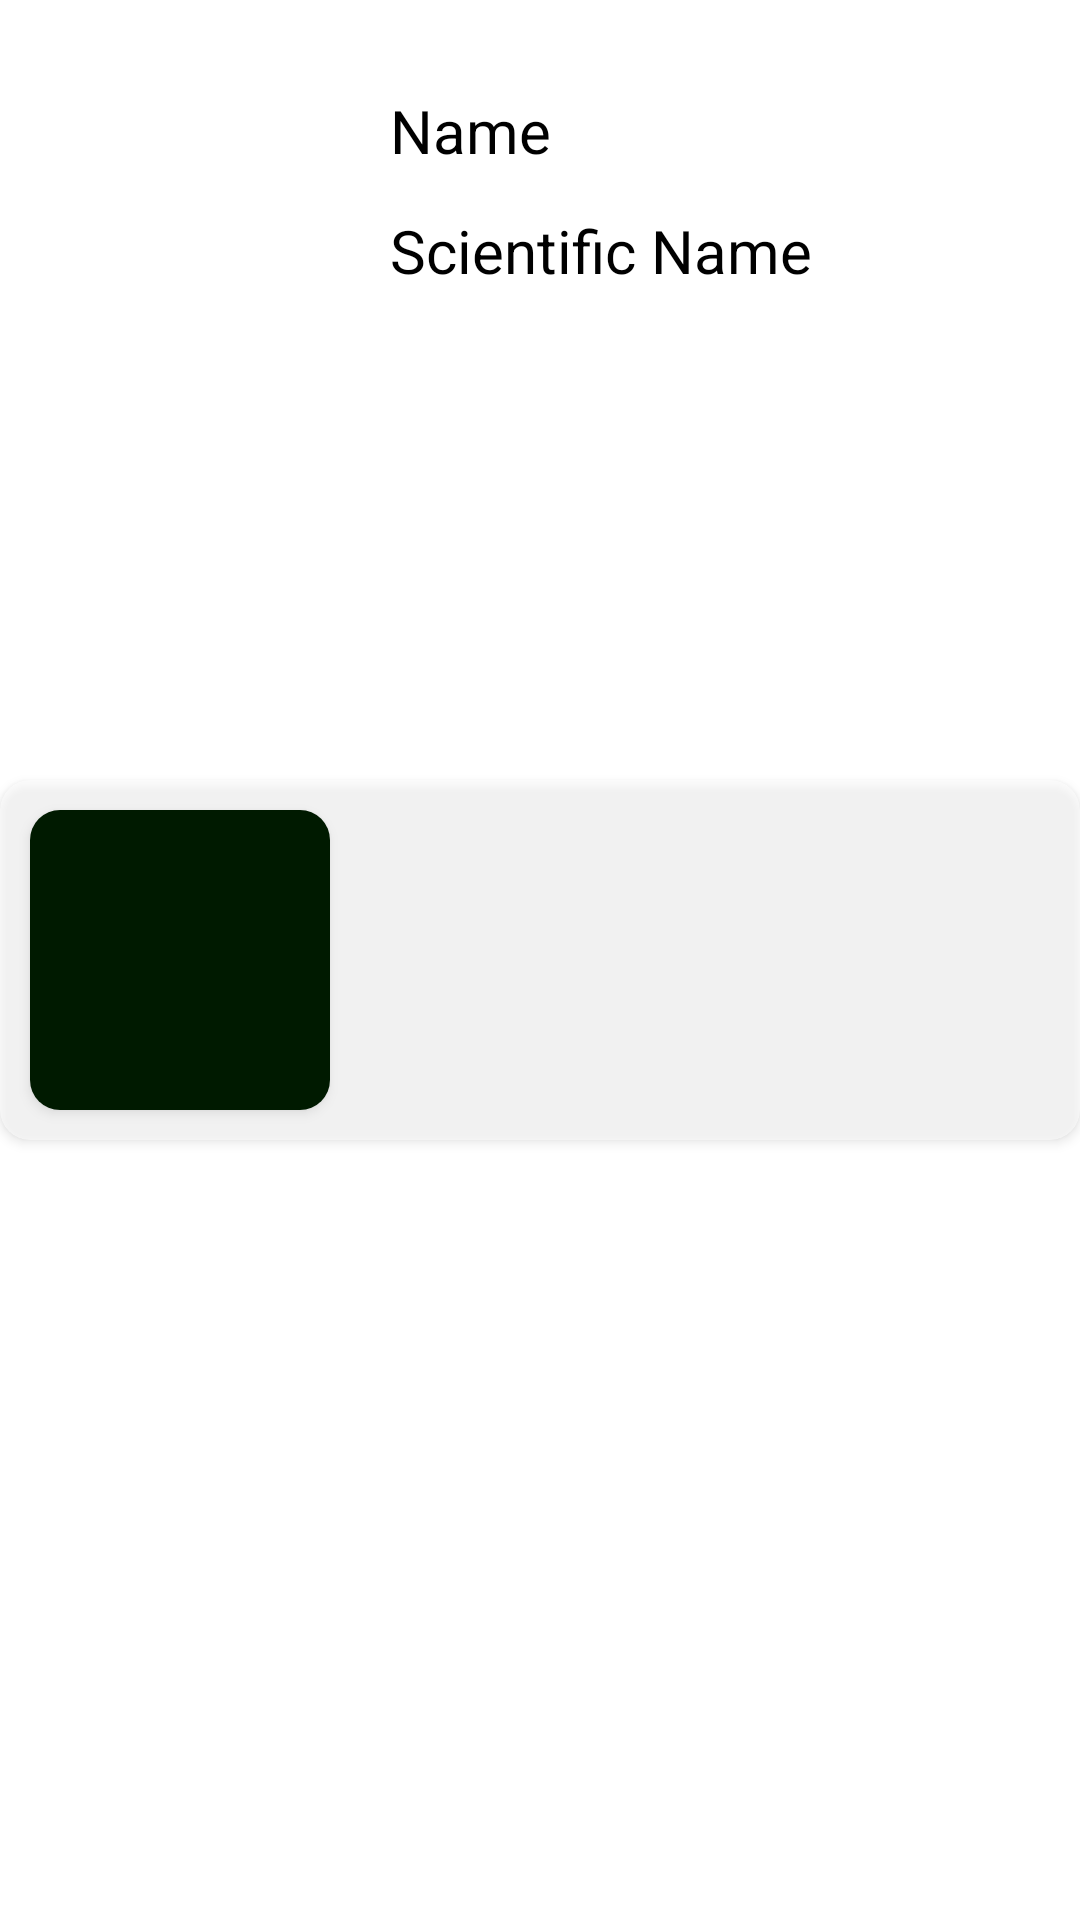

Here is an Android app screen rendered from its layout file. Give the layout XML and the strings, colors and styles it references.
<!-- AndroidManifest.xml: application theme Theme.Corn -->
<!-- res/layout/result_recycler_layout.xml -->
<?xml version="1.0" encoding="utf-8"?>
<RelativeLayout xmlns:android="http://schemas.android.com/apk/res/android"
    xmlns:app="http://schemas.android.com/apk/res-auto"
    android:layout_width="match_parent"
    android:layout_height="130dp"
    android:alpha="1"
    >


    <androidx.cardview.widget.CardView
        android:layout_centerInParent="true"
        android:layout_width="match_parent"
        android:layout_height="120dp"
        android:background="@drawable/background_btn_intro"
        app:cardCornerRadius="10dp"
        android:alpha=".5">

    </androidx.cardview.widget.CardView>

    <androidx.cardview.widget.CardView
        android:layout_width="100dp"
        android:layout_height="100dp"
        android:id="@+id/image_holder"
        android:layout_marginTop="10dp"
        android:layout_marginStart="10dp"
        android:layout_centerVertical="true"
        app:cardCornerRadius="10dp"
        android:elevation="10dp">

        <ImageView
            android:id="@+id/pest_image"
            android:layout_width="100dp"
            android:layout_height="100dp"
            app:srcCompat="@color/lavender"
            android:scaleType="centerCrop"/>

    </androidx.cardview.widget.CardView>

    <TextView
        android:layout_width="200dp"
        android:layout_height="40dp"
        android:id="@+id/pest_name"
        android:text="Name"
        android:textSize="20sp"
        android:layout_toRightOf="@id/image_holder"
        android:textColor="@color/black"
        android:layout_marginStart="20dp"
        android:layout_marginTop="30dp"/>

    <TextView
        android:layout_width="200dp"
        android:layout_height="40dp"
        android:id="@+id/pest_scientific_name"
        android:text="Scientific Name"
        android:layout_toRightOf="@id/image_holder"
        android:textColor="@color/black"
        android:textSize="20sp"
        android:layout_marginStart="20dp"
        android:layout_marginTop="70dp"/>

</RelativeLayout>
<!-- resources referenced by this layout -->
<resources>
  <color name="black">#FF000000</color>
  <color name="lavender">#001a00</color>
  <!-- drawable background_btn_intro (drawable) -->
  <?xml version="1.0" encoding="utf-8"?>
  <selector xmlns:android="http://schemas.android.com/apk/res/android">
  <item>
      <shape android:shape="rectangle">
          <corners android:radius="15dp"/>
          <solid android:color="#FFFFFF"/>
  
      </shape>
  </item>
  </selector>
  <style name="Theme.Corn" parent="Theme.MaterialComponents.DayNight.NoActionBar">
          
          <item name="colorPrimary">@color/purple_500</item>
          <item name="colorPrimaryVariant">@color/purple_700</item>
          <item name="colorOnPrimary">@color/white</item>
          
          <item name="colorSecondary">@color/teal_200</item>
          <item name="colorSecondaryVariant">@color/teal_700</item>
          <item name="colorOnSecondary">@color/black</item>
          
          <item name="android:statusBarColor" tools:targetApi="l">?attr/colorPrimaryVariant</item>
          
      </style>
  <color name="purple_500">#FF6200EE</color>
  <color name="purple_700">#FF3700B3</color>
  <color name="white">#FFFFFFFF</color>
  <color name="teal_200">#FF03DAC5</color>
  <color name="teal_700">#FF018786</color>
</resources>
